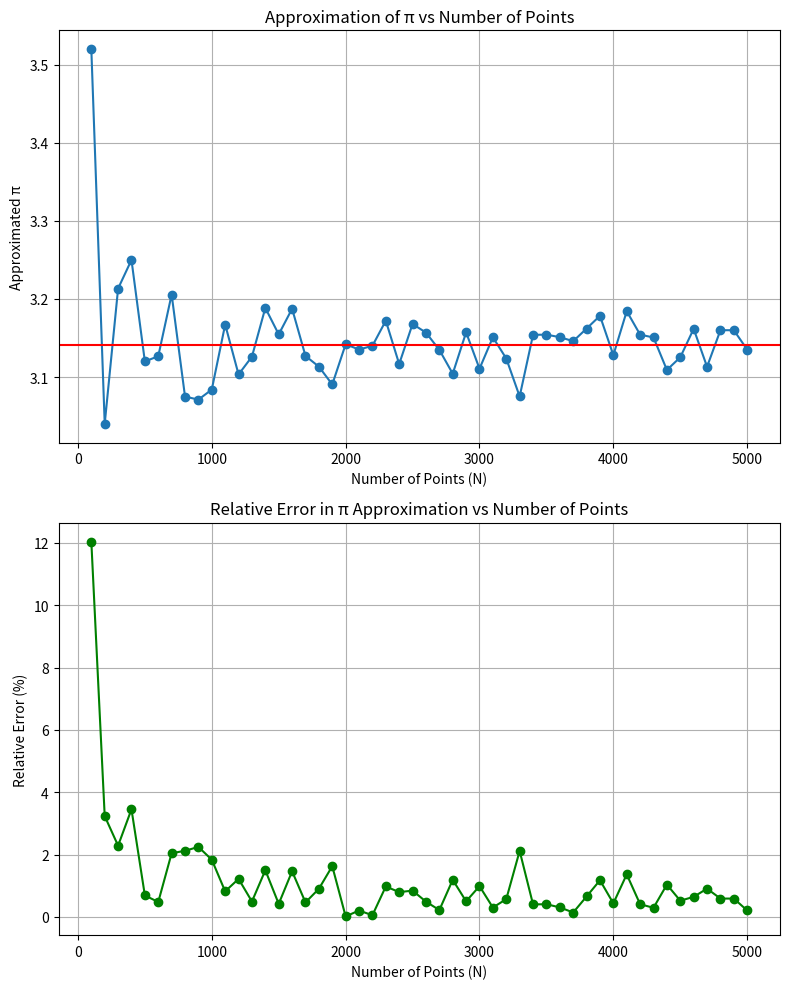

The matplotlib source for this figure:
import random
import math
import matplotlib.pyplot as plt
import pandas as pd


def generate_random_points(num_points):
    inside_circle = 0
    for _ in range(num_points):
        x = random.uniform(-1, 1)
        y = random.uniform(-1, 1)
        distance = x ** 2 + y ** 2
        if distance <= 1:
            inside_circle += 1
    return inside_circle


def approximate_pi(num_points):
    M = generate_random_points(num_points)
    pi_app = 4 * M / num_points
    return pi_app


# Params
start = 100
stop = 5000
step = 100

points_list = []
pi_values = []
errors = []


for N in range(start, stop + 1, step):
    pi_approx = approximate_pi(N)
    pi_values.append(pi_approx)
    points_list.append(N)
    error = abs((pi_approx - math.pi) / math.pi) * 100
    errors.append(error)

plt.figure(figsize=(8, 10))

# Graph 1
plt.subplot(2, 1, 1)
plt.plot(points_list, pi_values, marker='o')
plt.axhline(y=math.pi, color='r', linestyle='-')
plt.title('Approximation of π vs Number of Points')
plt.xlabel('Number of Points (N)')
plt.ylabel('Approximated π')
plt.grid(True)

# Graph 2
plt.subplot(2, 1, 2)
plt.plot(points_list, errors, marker='o', color='g')
plt.title('Relative Error in π Approximation vs Number of Points')
plt.xlabel('Number of Points (N)')
plt.ylabel('Relative Error (%)')
plt.grid(True)

plt.tight_layout()
plt.show()

# Create a DataFrame from the values
df = pd.DataFrame({
    'Number of Points (N)': points_list,
    'Approximated π': pi_values,
    'Relative Error (%)': errors
})

print(df)
